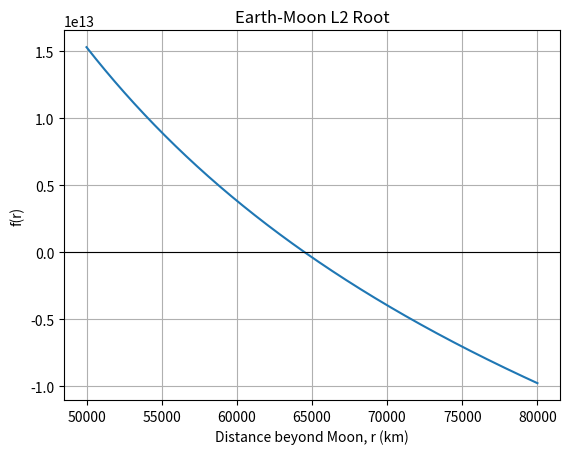

This figure's Python source:
import numpy as np
import matplotlib.pyplot as plt

M1 = 5.97217e24
M2 = 7.3458e22
R = 384400.0

def f(r):
    lhs = M1 / (R + r)**2 + M2 / r**2
    rhs = (M1 / (M1 + M2) * R + r) * (M1 + M2) / R**3
    return lhs - rhs

# Plot a useful region beyond the Moon
r = np.linspace(50000, 80000, 5000)
y = f(r)

plt.plot(r, y)
plt.axhline(0, color="black", linewidth=0.8)

plt.xlabel("Distance beyond Moon, r (km)")
plt.ylabel("f(r)")
plt.title("Earth-Moon L2 Root")
plt.grid()

plt.show()
